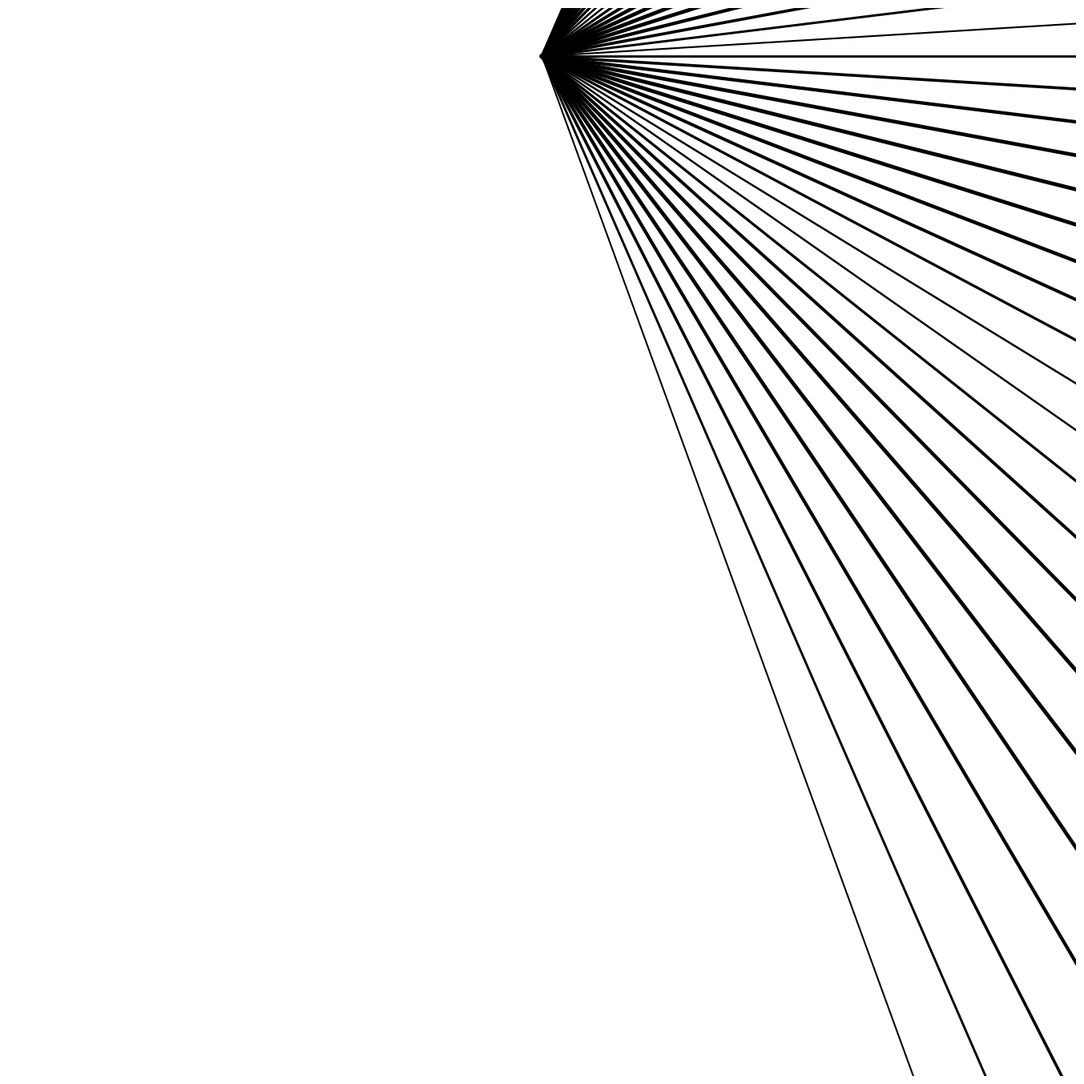

Reproduce this figure in Python.
import numpy as np
import matplotlib.pyplot as plt
from pathlib import Path
from datetime import datetime

SIZE = 4000
DPI = 300
SEED = 42
DATE = datetime.now().strftime("%d%m%Y")

PNG_DIR = Path("output/png")
SVG_DIR = Path("output/svg")
PNG_DIR.mkdir(parents=True, exist_ok=True)
SVG_DIR.mkdir(parents=True, exist_ok=True)

np.random.seed(SEED)


def setup_ax():
    fig, ax = plt.subplots(figsize=(SIZE/DPI, SIZE/DPI), dpi=DPI)
    fig.subplots_adjust(left=0, right=1, top=1, bottom=0)
    ax.set_facecolor("white")
    ax.set_xlim(-5, 105)
    ax.set_ylim(-5, 105)
    ax.set_aspect("equal")
    ax.axis("off")
    return fig, ax


def save(fig, name):
    png_path = PNG_DIR / f"{name}_{DATE}.png"
    svg_path = SVG_DIR / f"{name}_{DATE}.svg"
    fig.savefig(png_path, dpi=DPI, pad_inches=0, facecolor="white")
    fig.savefig(svg_path, format="svg", pad_inches=0, facecolor="white")
    plt.close(fig)
    print(f"Tersimpan: {png_path} | {svg_path}")
def abstract_parallel_lines_converging_fan_pattern_black_white_texture():
    """Garis paralel yang konvergen membentuk kipas"""
    fig, ax = setup_ax()
    cx, cy = 50, 100
    n_lines = 40
    for i in range(n_lines):
        angle = -70 + i * (140 / n_lines)
        rad = np.radians(angle)
        x1 = cx
        y1 = cy
        x2 = cx + 120 * np.cos(rad)
        y2 = cy + 120 * np.sin(rad)
        lw = 1.5 + 2.0 * np.abs(np.sin(i * 0.3))
        ax.plot([x1, x2], [y1, y2], color="black", linewidth=lw)
    save(fig, "abstract_parallel_lines_converging_fan_pattern_black_white_texture")


if __name__ == "__main__":
    abstract_parallel_lines_converging_fan_pattern_black_white_texture()
